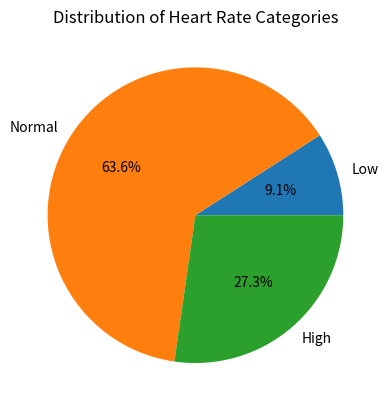

Generate this figure with matplotlib:
import matplotlib.pyplot as plt

heart_rates = [72, 60, 126, 85, 90, 59, 76, 131, 88, 121, 64]

num_patients = len(heart_rates)
mean_heart_rate = sum(heart_rates) / len(heart_rates)

print(f"\nThere are {num_patients} patients in the dataset and the mean heart rate is {mean_heart_rate:.2f} bpm.")

low_count = 0
normal_count = 0
high_count = 0

for rate in heart_rates:
    if rate < 60:
        low_count += 1
    elif rate <= 120:
        normal_count += 1
    else:
        high_count += 1

print(f"Low heart rate patients: {low_count}")
print(f"Normal heart rate patients: {normal_count}")
print(f"High heart rate patients: {high_count}")

categories = {
    "Low": low_count,
    "Normal": normal_count,
    "High": high_count
}

largest_category = max(categories, key=categories.get)
print(f"The largest category is {largest_category}.")

labels = ["Low", "Normal", "High"]
sizes = [low_count, normal_count, high_count]

plt.figure()
plt.pie(sizes, labels=labels, autopct="%1.1f%%")
plt.title("Distribution of Heart Rate Categories")
plt.show()
